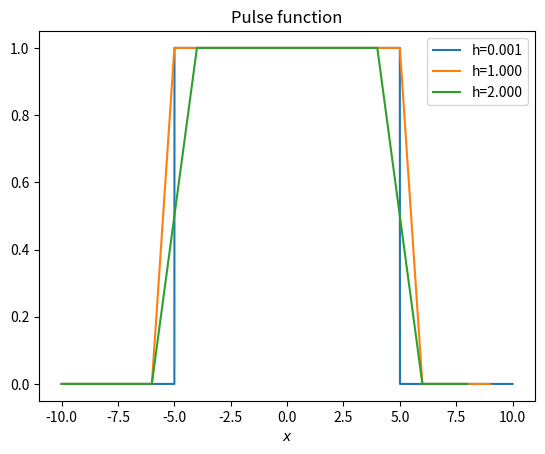
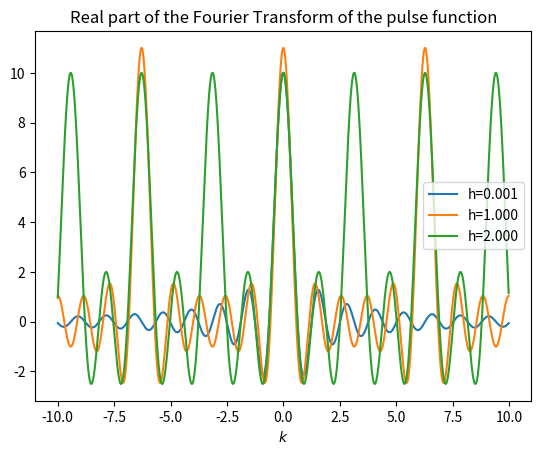

Python code for these plots, in order:
# *-* coding: utf-8 *-*

"""
Created on ven 12 fév 2021 13:18:58 UTC

@author: vekemans

"""

import math as mt
import numpy as np
pi = mt.pi

import matplotlib.pyplot as plt
nfig = 1

def FFT(u,x,k):
	v = np.zeros(k.shape,dtype='complex')
	for (i,ki) in enumerate(k):
		v[i] = np.trapz(u*np.exp(-1j*ki*x),x)
	return v

def backFFT(v,x,k):
	u = np.zeros(x.shape,dtype='complex')
	for (i,xi) in enumerate(x):
		u[i] = np.trapz(v*np.exp(1j*xi*k),k) * 1/(2*pi)
	return u

h = [1e-3,1,2]
x = []
f = []
k = np.arange(-10,10,1e-2)
F = []
for (i,hi) in enumerate(h):
	xi = np.arange(-10,10,hi)
	fi = np.zeros(xi.shape)
	fi[np.where(np.logical_and(xi>=-5,xi<=5))] = 1

	Fi = FFT(fi,xi,k)

	x.append(xi)
	f.append(fi)
	F.append(Fi)

plt.figure(nfig)
for (xi,fi,hi) in zip(x,f,h):
	plt.plot(xi,fi, label='h=%.3f'%hi)

plt.xlabel('$x$')
plt.title('Pulse function')
plt.legend(loc='best')
nfig += 1

plt.figure(nfig)
for (Fi,hi) in zip(F,h):
	plt.plot(k,np.real(Fi), label='h=%.3f'%hi)

plt.xlabel('$k$')
plt.title('Real part of the Fourier Transform of the pulse function')
plt.legend(loc='best')
nfig += 1

plt.show()
